Run: headless pygame with SDL's dummy video driver; simulated clock (each Clock.tick advances the game by its frame time, no real sleeping); random seed 0; keys injected as events and as key.get_pressed() state; mouse plan: one left click at the window centre at the start of phase 2, then a move to the lower-right quarter at the start of phase 3.
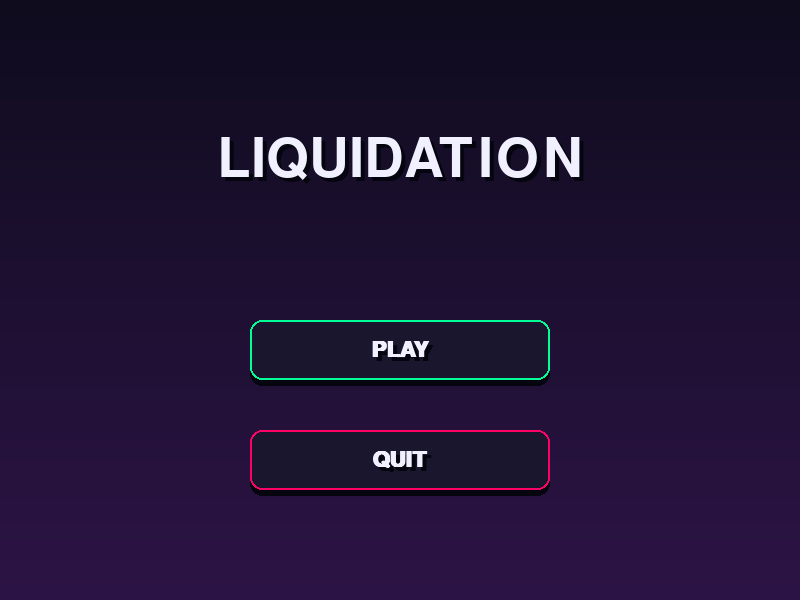
Frame 1 of 4 · flips 1–60 · no input
Frame 2 of 4 · flips 61–180 · clicked the window centre · tapped SPACE, RETURN · held RIGHT (→), D · screen unchanged from frame 1, image omitted
Frame 3 of 4 · flips 181–300 · moved the mouse to the lower-right quarter · held DOWN (↓), S · screen unchanged from frame 2, image omitted
Frame 4 of 4 · flips 301–420 · held LEFT (←), A, UP (↑), W · screen unchanged from frame 3, image omitted

The pygame program that drew these frames:

import sys
import pygame

pygame.init()

 
WIDTH, HEIGHT = 800, 600
screen = pygame.display.set_mode((WIDTH, HEIGHT))
pygame.display.set_caption("LIQUIDATION")
clock = pygame.time.Clock()


BG_TOP = (15, 12, 30)      
BG_BOTTOM = (45, 20, 70)    
PANEL_COLOR = (25, 22, 45)  
BORDER_PLAY = (0, 255, 150) 
BORDER_QUIT = (255, 0, 100) 
TEXT_COLOR = (240, 240, 255)
SHADOW_COLOR = (5, 5, 15)   


title_font = pygame.font.SysFont("Arial", 80)
button_font = pygame.font.SysFont("Arial", 32, bold=True)


def draw_gradient_bg():
  
    for y in range(HEIGHT):
        
        ratio = y / HEIGHT
        r = int(BG_TOP[0] * (1 - ratio) + BG_BOTTOM[0] * ratio)
        g = int(BG_TOP[1] * (1 - ratio) + BG_BOTTOM[1] * ratio)
        b = int(BG_TOP[2] * (1 - ratio) + BG_BOTTOM[2] * ratio)
        pygame.draw.line(screen, (r, g, b), (0, y), (WIDTH, y))


def draw_text_with_shadow(text, font, color, surface, x, y):
    
    
    shadow_obj = font.render(text, True, SHADOW_COLOR)
    shadow_rect = shadow_obj.get_rect(center=(x + 4, y + 4))
    surface.blit(shadow_obj, shadow_rect)
    
    
    text_obj = font.render(text, True, color)
    text_rect = text_obj.get_rect(center=(x, y))
    surface.blit(text_obj, text_rect)


def draw_styled_button(rect, text, is_hovered, theme_color):
    
    
    render_rect = rect.copy()
    if is_hovered:
        render_rect.y -= 4

    
    shadow_rect = render_rect.copy()
    shadow_rect.y += 6
    pygame.draw.rect(screen, SHADOW_COLOR, shadow_rect, border_radius=12)

    
    pygame.draw.rect(screen, PANEL_COLOR, render_rect, border_radius=12)

   
    border_thickness = 4 if is_hovered else 2
    pygame.draw.rect(screen, theme_color, render_rect, width=border_thickness, border_radius=12)

  
    draw_text_with_shadow(text, button_font, TEXT_COLOR, screen, render_rect.centerx, render_rect.centery)


def main_menu():
    
    while True:
       
        draw_gradient_bg()

        
        draw_text_with_shadow("LIQUIDATION", title_font, TEXT_COLOR, screen, WIDTH // 2, 160)

       
        mx, my = pygame.mouse.get_pos()

       
        play_button = pygame.Rect(WIDTH // 2 - 150, 320, 300, 60)
        quit_button = pygame.Rect(WIDTH // 2 - 150, 430, 300, 60)

        
        play_hover = play_button.collidepoint((mx, my))
        quit_hover = quit_button.collidepoint((mx, my))

        
        draw_styled_button(play_button, "PLAY", play_hover, BORDER_PLAY)
        draw_styled_button(quit_button, "QUIT", quit_hover, BORDER_QUIT)

        
        for event in pygame.event.get():
            if event.type == pygame.QUIT:
                pygame.quit()
                sys.exit()

            if event.type == pygame.MOUSEBUTTONDOWN:
                if event.button == 1:  
                    if play_hover:
                        game_loop()  
                    if quit_hover:
                        pygame.quit()
                        sys.exit()

        pygame.display.update()
        clock.tick(60)


def game_loop():
    
    running = True
    while running:
        screen.fill((240, 240, 255))
        
        escape_text = button_font.render("Press ESC to Exit to Menu", True, (100, 100, 150))
        escape_rect = escape_text.get_rect(center=(WIDTH // 2, HEIGHT // 2 + 50))
        screen.blit(escape_text, escape_rect)

        for event in pygame.event.get():
            if event.type == pygame.QUIT:
                pygame.quit()
                sys.exit()
            if event.type == pygame.KEYDOWN:
                if event.key == pygame.K_ESCAPE:
                    running = False 

        pygame.display.update()
        clock.tick(60)


if __name__ == "__main__":
    main_menu()
